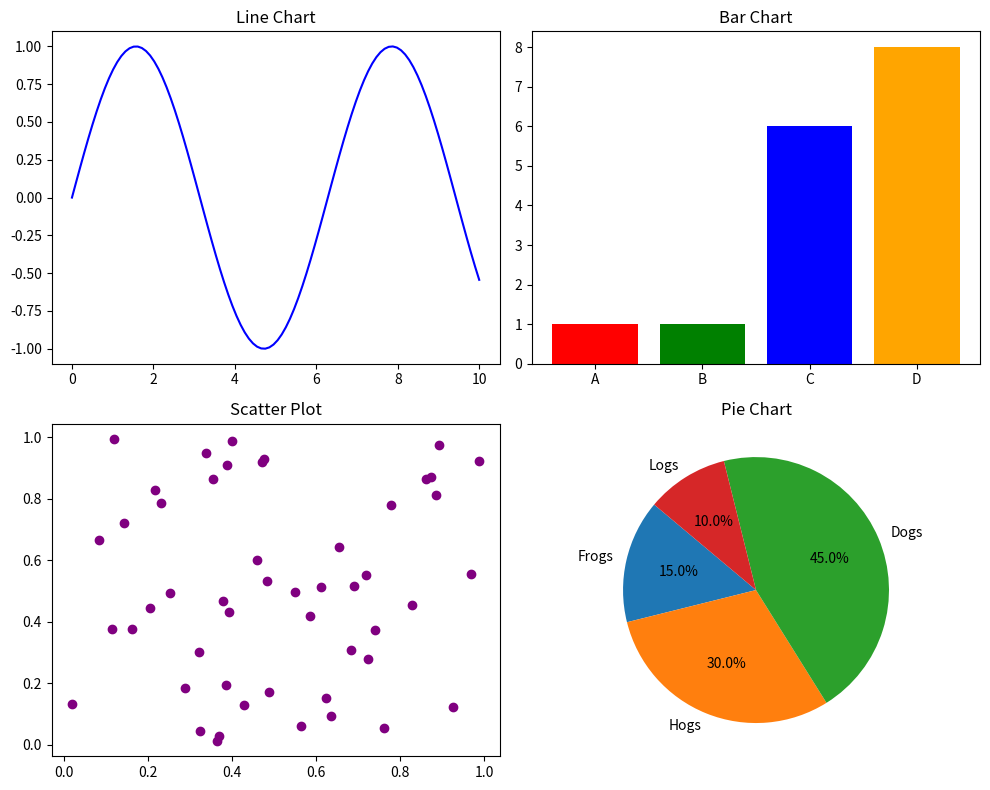

Recreate this plot in Python.
# TASK: Create a 2x2 subplot layout.
# Plot a line chart in the first subplot, a bar chart in the second, a scatter plot in the third, and a pie chart in the fourth.
import matplotlib.pyplot as plt  
import numpy as np  

try:
    # Data for the line chart  
    x = np.linspace(0, 10, 100)  
    y = np.sin(x)  

    # Validate line chart data
    if len(x) != len(y):
        raise ValueError("Line chart data: x and y must have the same length.")

    # Data for the bar chart  
    categories = ['A', 'B', 'C', 'D']  
    values = np.random.randint(1, 10, size=4)  

    if len(categories) != len(values):
        raise ValueError("Bar chart data: Categories and values must have the same length.")

    # Data for the scatter plot  
    x_scatter = np.random.rand(50)  
    y_scatter = np.random.rand(50)  

    if len(x_scatter) != len(y_scatter):
        raise ValueError("Scatter plot data: x and y must have the same length.")

    # Data for the pie chart  
    sizes = [15, 30, 45, 10]  
    labels = ['Frogs', 'Hogs', 'Dogs', 'Logs']  

    if len(sizes) != len(labels):
        raise ValueError("Pie chart data: Sizes and labels must have the same length.")

    # Create a figure and a set of subplots  
    fig, axs = plt.subplots(2, 2, figsize=(10, 8))  

    # Plot the line chart  
    axs[0, 0].plot(x, y, color='blue')  
    axs[0, 0].set_title('Line Chart')  

    # Plot the bar chart  
    axs[0, 1].bar(categories, values, color=['red', 'green', 'blue', 'orange'])  
    axs[0, 1].set_title('Bar Chart')  

    # Plot the scatter plot  
    axs[1, 0].scatter(x_scatter, y_scatter, color='purple')  
    axs[1, 0].set_title('Scatter Plot')  

    # Plot the pie chart  
    axs[1, 1].pie(sizes, labels=labels, autopct='%1.1f%%', startangle=140)  
    axs[1, 1].set_title('Pie Chart')  

    # Adjust layout to prevent overlapping titles/labels  
    plt.tight_layout()  

    # Show the plot  
    plt.show()  

except Exception as e:
    print(f"An error occurred: {e}")
